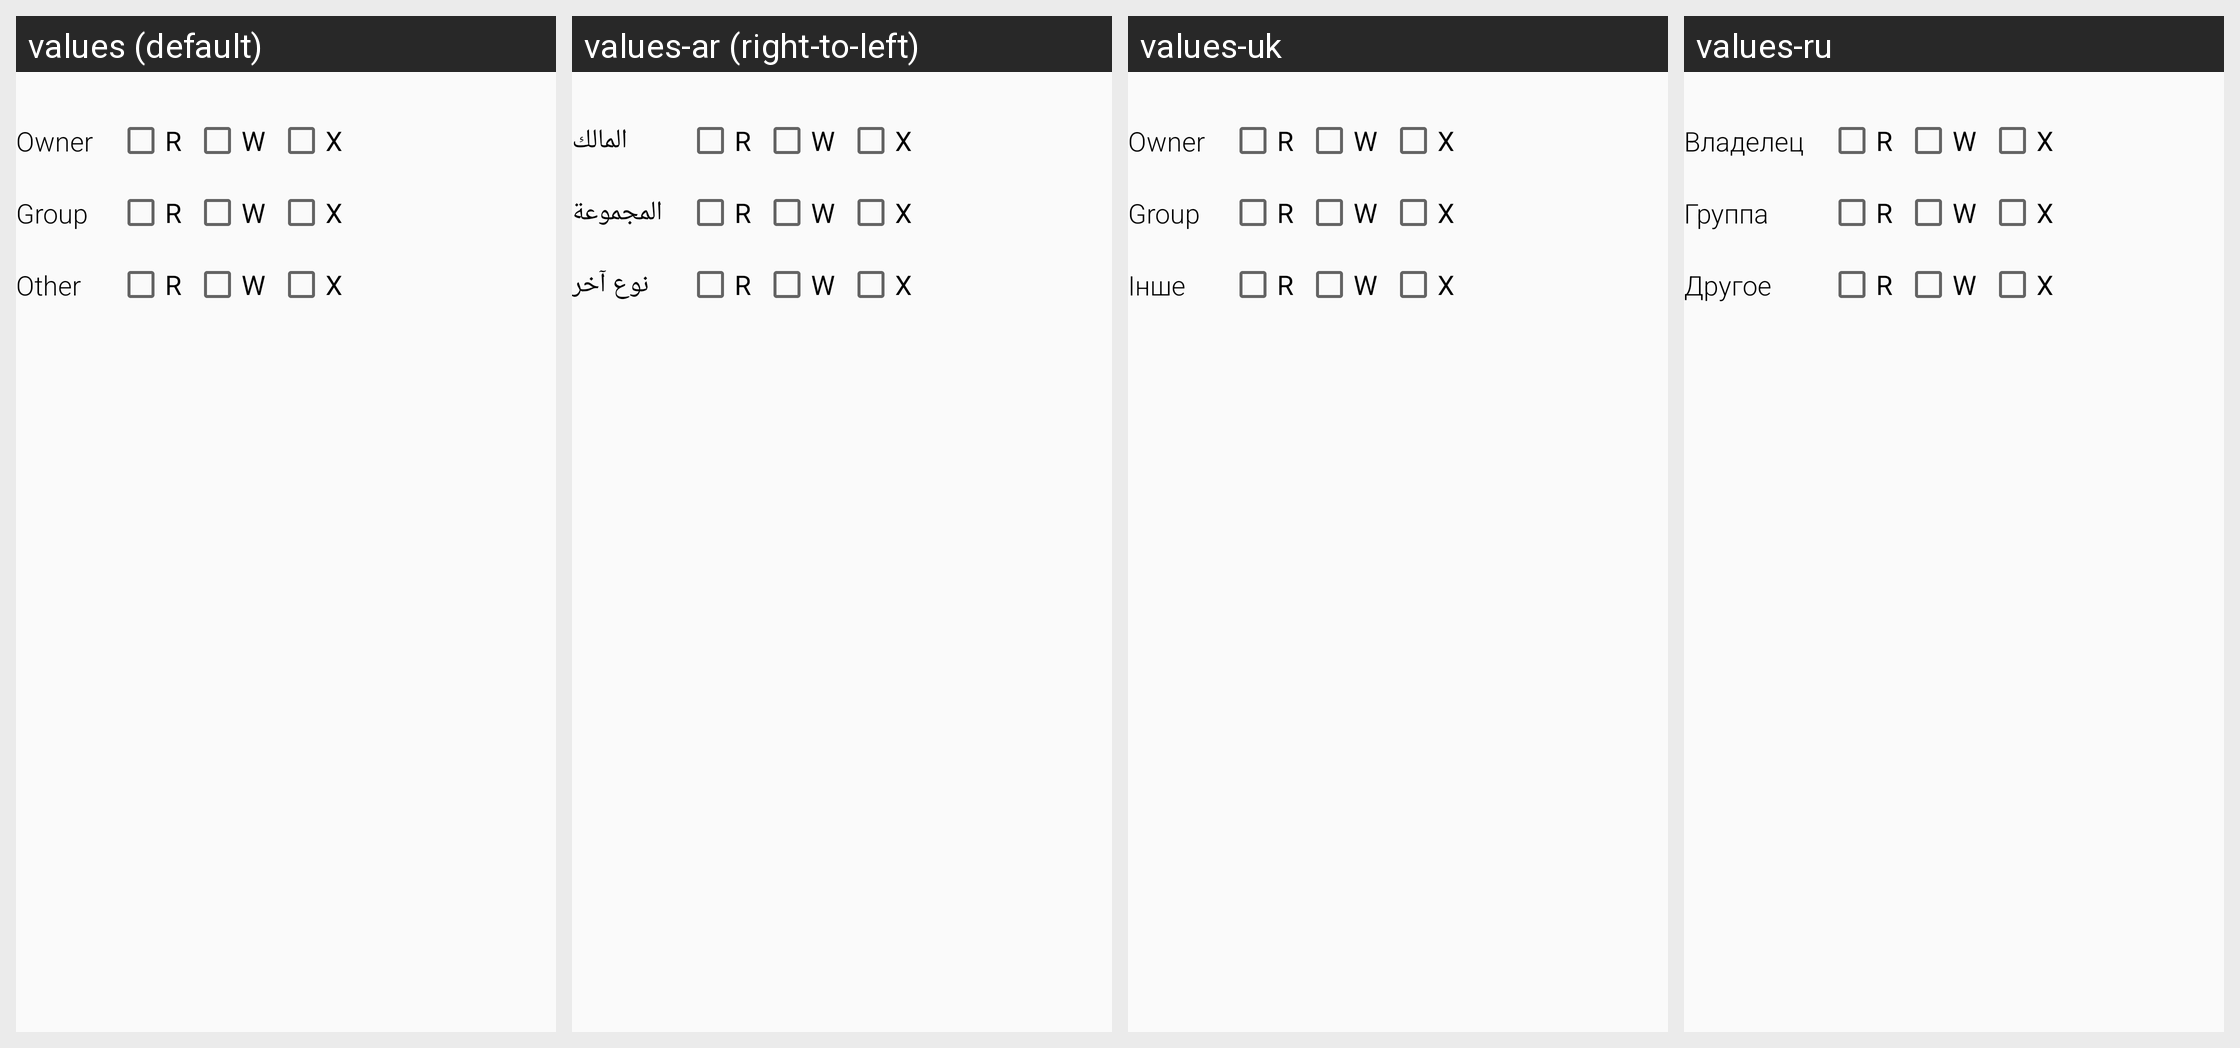

The same Android screen rendered under several of its app's locales, left to right. List the strings drawn on it with the default value and each locale's translation.
Android screen res/layout/dialog_custom.xml rendered under 4 locales, left to right: values (default), values-ar (right-to-left), values-uk, values-ru. Device: Nexus 5 (rendered at 1080×1920; each locale shown at half size, 540×960, under a caption strip naming it); theme Theme.Cabinet.
Other locales in the repository, not shown: values-ca, values-cs, values-de, values-es-rES, values-es-rMX, values-es-rUS, values-fr, values-he, values-hr, values-hu, values-it, values-ja, values-nl, values-pl, values-pt-rBR, values-pt-rPT, values-ro, values-zh-rCN, values-zh-rTW.
Strings drawn on this screen, with the default value and each locale's value (text and hints the layout hard-codes appear in the picture but are not listed):

owner
  values: Owner
  values-ar: المالك
  values-uk: Owner
  values-ru: Владелец

r
  values: R
  values-ar: R  [not translated; the default value is used]
  values-uk: R  [not translated; the default value is used]
  values-ru: R  [not translated; the default value is used]

w
  values: W
  values-ar: W  [not translated; the default value is used]
  values-uk: W  [not translated; the default value is used]
  values-ru: W  [not translated; the default value is used]

x
  values: X
  values-ar: X  [not translated; the default value is used]
  values-uk: X  [not translated; the default value is used]
  values-ru: X  [not translated; the default value is used]

group
  values: Group
  values-ar: المجموعة
  values-uk: Group
  values-ru: Группа

other
  values: Other
  values-ar: نوع آخر
  values-uk: Інше
  values-ru: Другое
